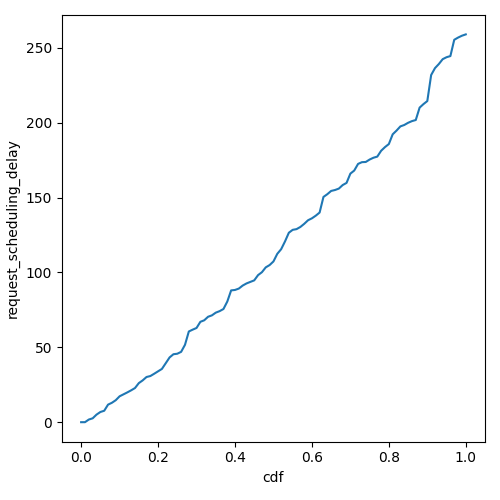

Values plotted in this chart, from the file beside it:
cdf, request_scheduling_delay
0.0, 0.0
0.01, 0.01076
0.02, 1.77
0.03, 2.594
0.04, 5.056
0.05, 6.806
0.06, 7.638
0.07, 11.73
0.08, 12.97
0.09, 14.69
0.1, 17.29
0.11, 18.59
0.12, 19.89
0.13, 21.28
0.14, 22.8
0.15, 26.1
0.16, 27.92
0.17, 30.18
0.18, 30.82
0.19, 32.36
0.2, 33.97
0.21, 35.57
0.22, 39.4
0.23, 43.26
0.24, 45.38
0.25, 45.72
0.26, 46.98
0.27, 51.67
0.28, 60.58
0.29, 61.8
0.3, 62.92
0.31, 67.03
0.32, 68.04
0.33, 70.4
0.34, 71.34
0.35, 73.15
0.36, 74.16
0.37, 75.57
0.38, 80.57
0.39, 88.01
0.4, 88.3
0.41, 89.23
0.42, 91.24
0.43, 92.66
0.44, 93.69
0.45, 94.7
0.46, 98.22
0.47, 100.2
0.48, 103.4
0.49, 104.9
0.5, 107.3
0.51, 112.4
0.52, 115.5
0.53, 120.7
0.54, 126.5
0.55, 128.4
0.56, 128.9
0.57, 130.4
0.58, 132.5
0.59, 134.9
... 41 more rows
